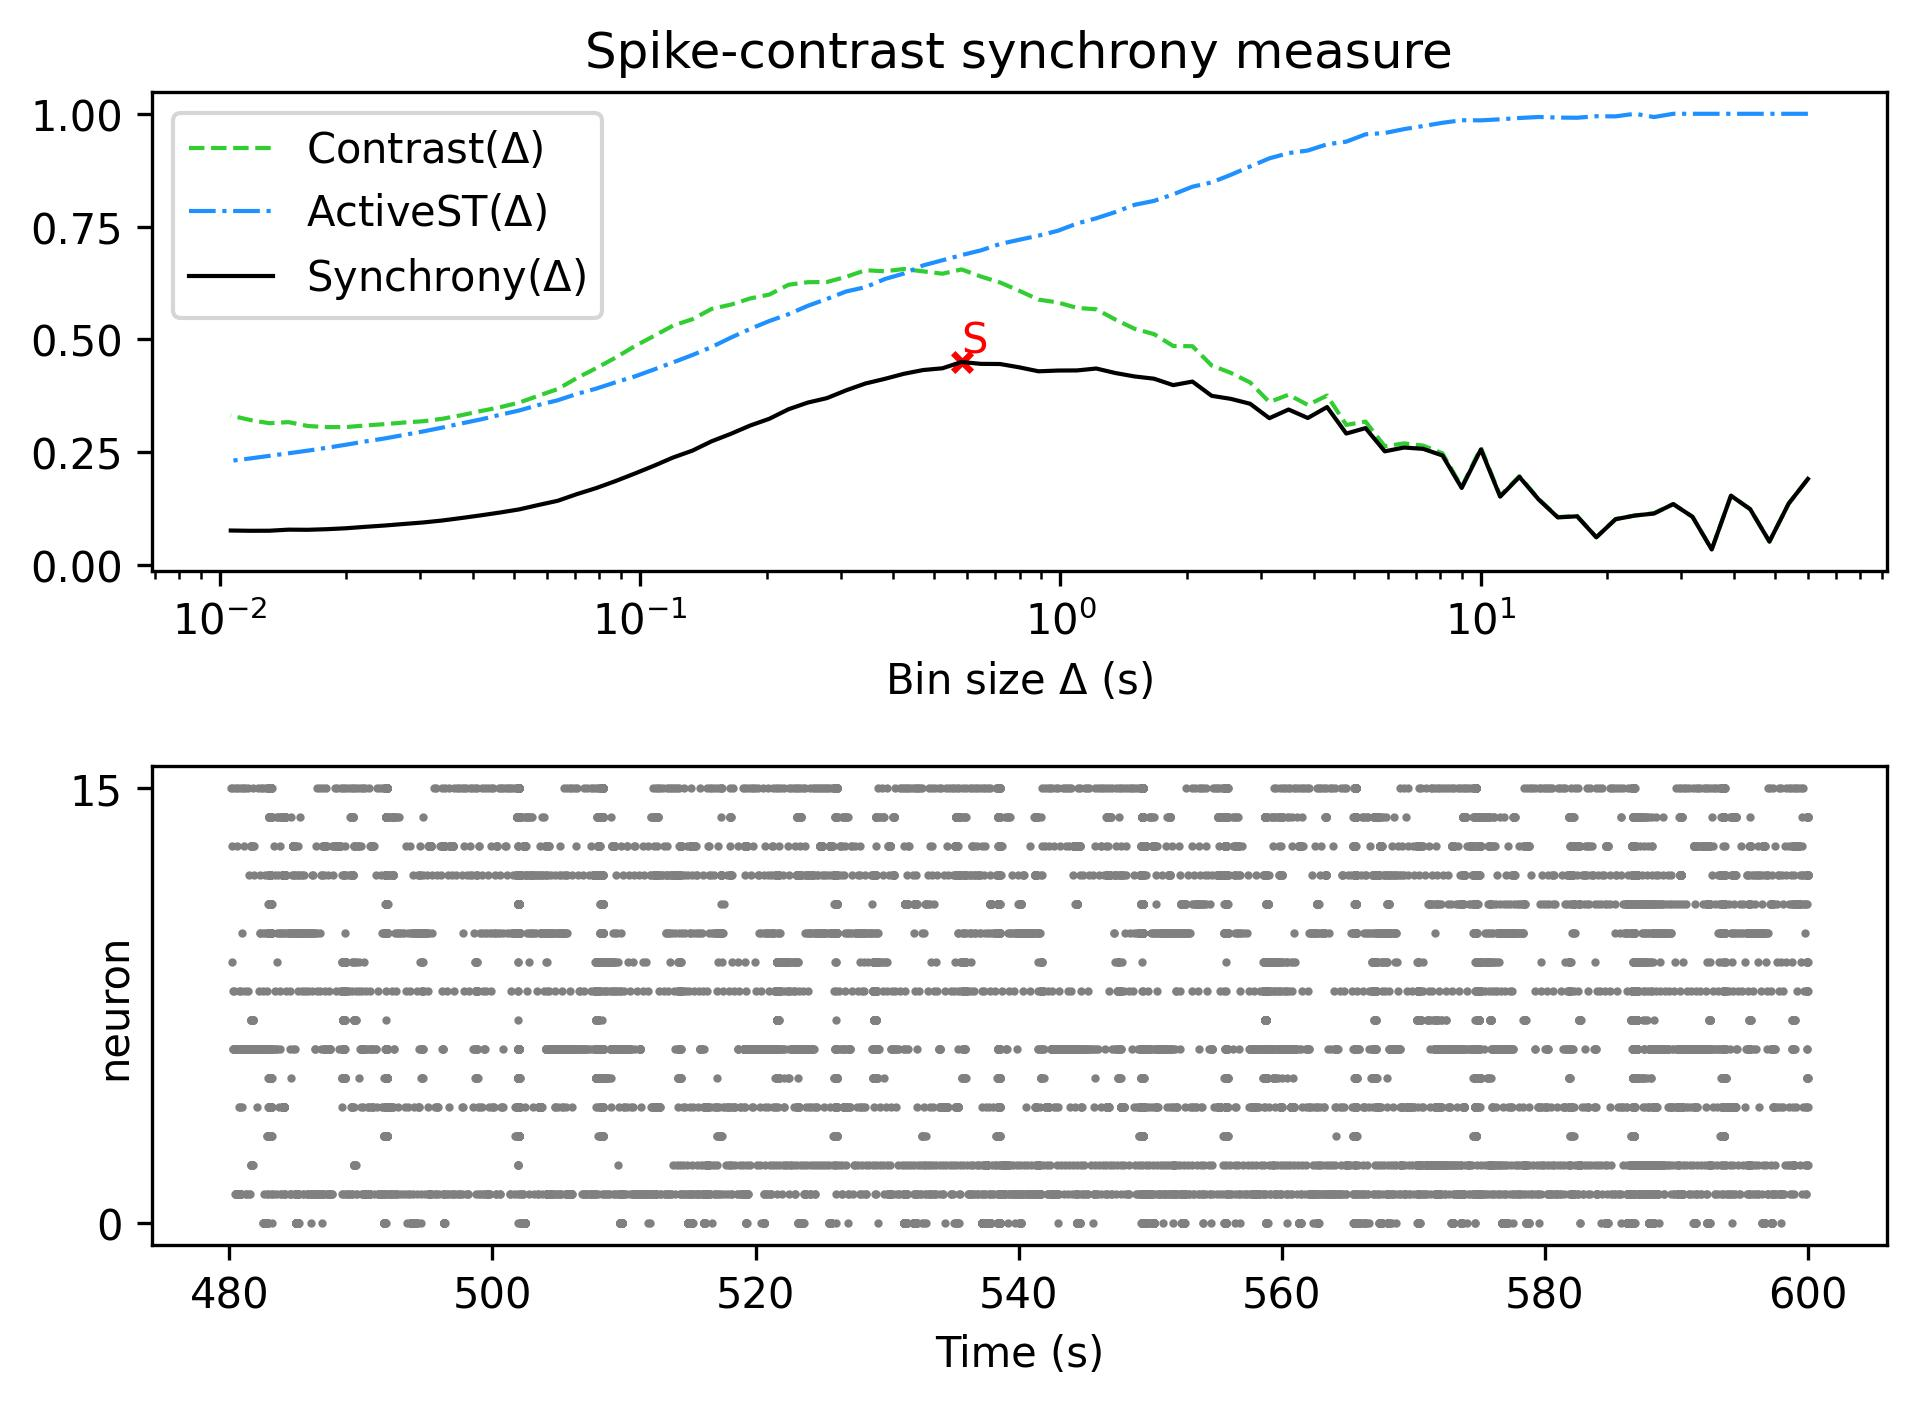

Source data for this figure (header and first rows):
, Spike-contrast (60.0 s), Spike-contrast (54.0 s), Spike-contrast (48.6 s), Spike-contrast (43.74 s), Spike-contrast (39.366 s), Spike-contrast (35.429 s), Spike-contrast (31.886 s), Spike-contrast (28.698 s), Spike-contrast (25.828 s), Spike-contrast (23.245 s), Spike-contrast (20.921 s), Spike-contrast (18.829 s), Spike-contrast (16.946 s), Spike-contrast (15.251 s), Spike-contrast (13.726 s), Spike-contrast (12.353 s), Spike-contrast (11.118 s), Spike-contrast (10.006 s), Spike-contrast (9.006 s), Spike-contrast (8.105 s), Spike-contrast (7.295 s), Spike-contrast (6.565 s), Spike-contrast (5.909 s)
0, 0.1908, 0.1362, 0.05199, 0.1238, 0.1537, 0.03449, 0.1069, 0.1351, 0.1142, 0.1097, 0.1015, 0.06147, 0.108, 0.1055, 0.1453, 0.1953, 0.1516, 0.2562, 0.1709, 0.2428, 0.2574, 0.2604, 0.252
